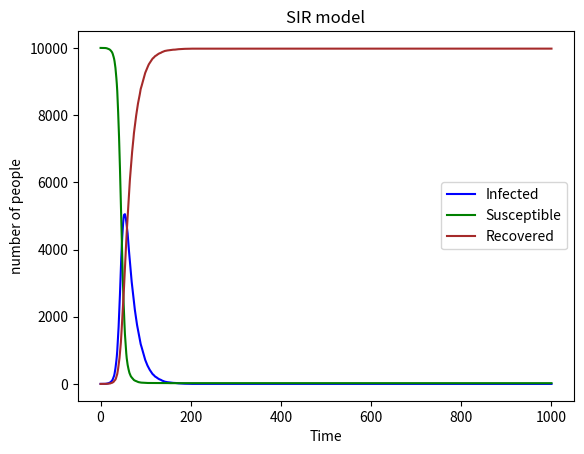

Recreate this plot in Python.
# import necessary l i b r a r i e s
import numpy as np
import matplotlib . pyplot as plt
# initialization variable
N = 10000
Susceptible = N - 1
Infected = 1
Recovered = 0
beta = 0.3
gamma = 0.05

# Create arrays to track variables
S_array = [Susceptible]
I_array = [Infected]
R_array = [Recovered]

# time loop
for _ in range(1000):
    # Calculate contact probability
    contact_probability = Infected / N
    
    # Susceptible persons were randomly selected to become infected
    for i in range(Susceptible):
        if np.random.rand() < beta * contact_probability:
            Infected += 1
            Susceptible -= 1
    
    # Infected persons were randomly selected to become survivors
    for i in range(Infected):
        if np.random.rand() < gamma:
            Recovered += 1
            Infected -= 1
    
    # Update array
    S_array.append(Susceptible)
    I_array.append(Infected)
    R_array.append(Recovered)
    
plt.xlabel("Time")
plt.ylabel("number of people")
plt.title("SIR model")
plt.plot(I_array,c="blue")
plt.plot(S_array,c="green")
plt.plot(R_array,c="brown")
plt.legend(['Infected','Susceptible','Recovered'])
plt.show()
plt.close()
